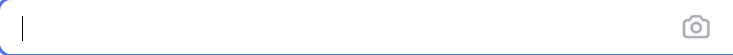
Workflow: SettoClipboard1

Step 1: Set Text on the text box in window '百度一下，你就知道'
